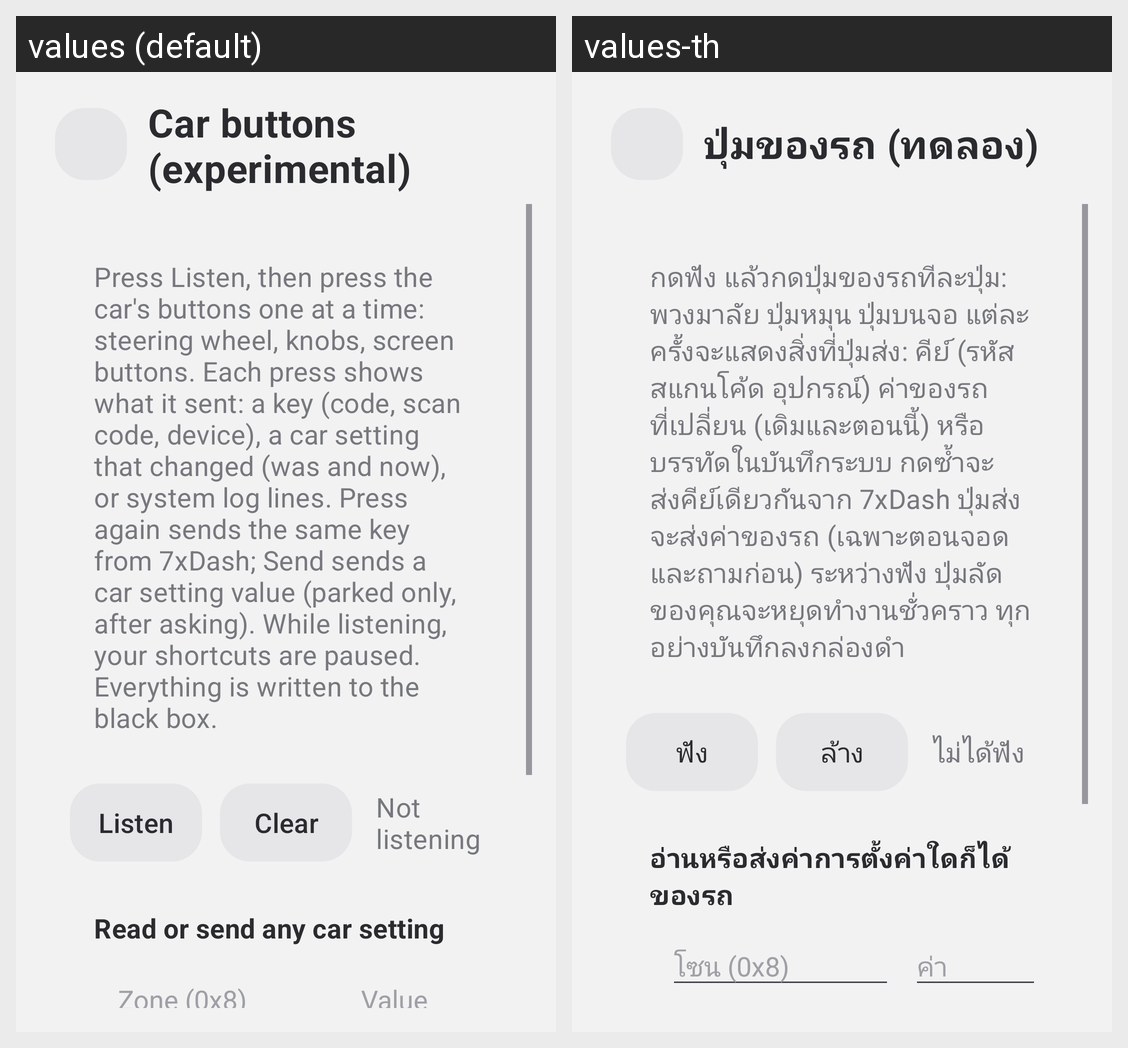

The Android screen above is rendered under two locales of the same app. Produce the string resources it draws, with the default and per-locale values.
Android screen res/layout/activity_button_lab.xml rendered under 2 locales, left to right: values (default), values-th. Device: Nexus 5 (rendered at 1080×1920; each locale shown at half size, 540×960, under a caption strip naming it); theme Theme.Cam.
Strings drawn on this screen, with the default value and each locale's value (text and hints the layout hard-codes, and strings that could not be matched under every locale, appear in the picture but are not listed):

button_lab_title
  values: Car buttons (experimental)
  values-th: ปุ่มของรถ (ทดลอง)

button_lab_intro
  values: Press Listen, then press the car's buttons one at a time: steering wheel, knobs, screen buttons. Each press shows what it sent: a key (code, scan code, device), a car setting that changed (was and now), or system log lines. Press again sends the same key from 7xDash; Send sends a car setting value (parked only, after asking). While listening, your shortcuts are paused. Everything is written to …[clipped]
  values-th: กดฟัง แล้วกดปุ่มของรถทีละปุ่ม: พวงมาลัย ปุ่มหมุน ปุ่มบนจอ แต่ละครั้งจะแสดงสิ่งที่ปุ่มส่ง: คีย์ (รหัส สแกนโค้ด อุปกรณ์) ค่าของรถที่เปลี่ยน (เดิมและตอนนี้) หรือบรรทัดในบันทึกระบบ กดซ้ำจะส่งคีย์เดียวกันจาก 7xDash ปุ่มส่งจะส่งค่าของรถ (เฉพาะตอนจอด และถามก่อน) ระหว่างฟัง ปุ่มลัดของคุณจะหยุดทำงานชั่วคราว ทุกอย่างบันทึกลงกล่องดำ

button_lab_listen
  values: Listen
  values-th: ฟัง

button_lab_clear
  values: Clear
  values-th: ล้าง

button_lab_stopped
  values: Not listening
  values-th: ไม่ได้ฟัง

button_lab_any_title
  values: Read or send any car setting
  values-th: อ่านหรือส่งค่าการตั้งค่าใดก็ได้ของรถ

button_lab_any_zone
  values: Zone (0x8)
  values-th: โซน (0x8)

button_lab_any_value
  values: Value
  values-th: ค่า
